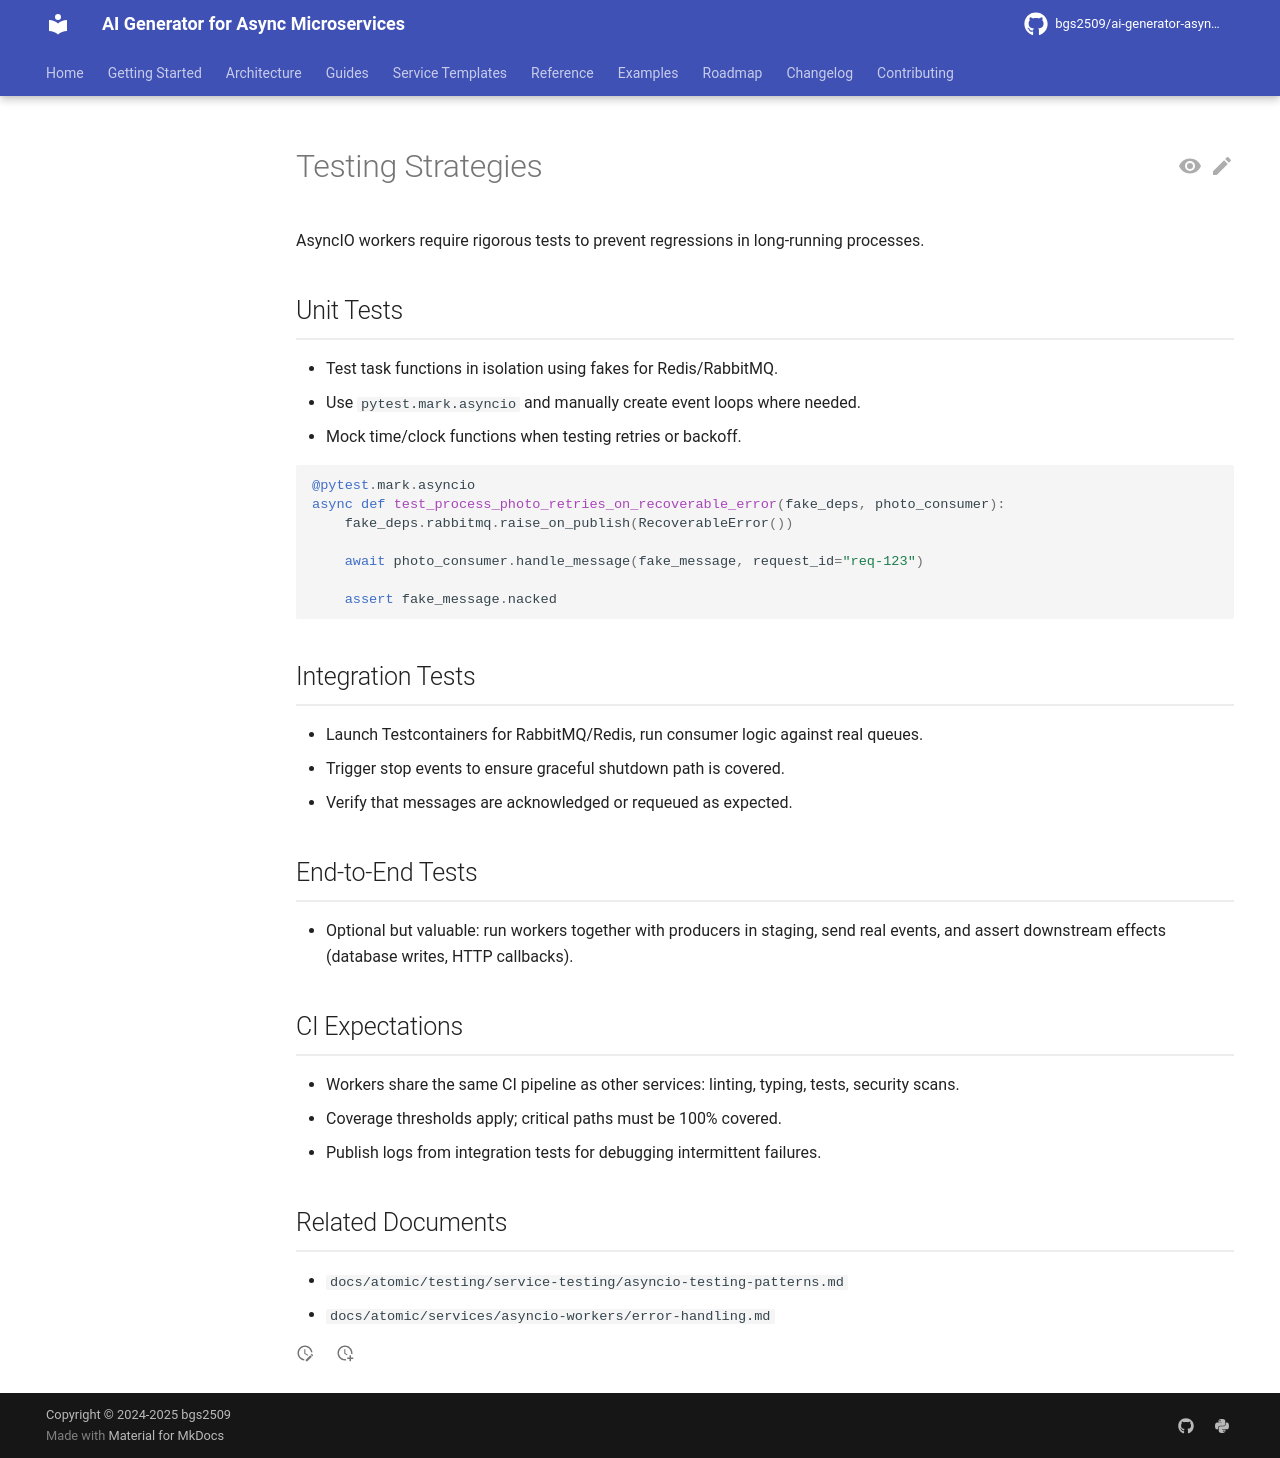

repository: bgs2509/ai-generator-asyncmicroservices · page: atomic/services/asyncio-workers/testing-strategies/index.html · generator: mkdocs

# Testing Strategies

AsyncIO workers require rigorous tests to prevent regressions in long-running processes.

## Unit Tests

- Test task functions in isolation using fakes for Redis/RabbitMQ.
- Use `pytest.mark.asyncio` and manually create event loops where needed.
- Mock time/clock functions when testing retries or backoff.

```python
@pytest.mark.asyncio
async def test_process_photo_retries_on_recoverable_error(fake_deps, photo_consumer):
    fake_deps.rabbitmq.raise_on_publish(RecoverableError())

    await photo_consumer.handle_message(fake_message, request_id="req-123")

    assert fake_message.nacked
```

## Integration Tests

- Launch Testcontainers for RabbitMQ/Redis, run consumer logic against real queues.
- Trigger stop events to ensure graceful shutdown path is covered.
- Verify that messages are acknowledged or requeued as expected.

## End-to-End Tests

- Optional but valuable: run workers together with producers in staging, send real events, and assert downstream effects (database writes, HTTP callbacks).

## CI Expectations

- Workers share the same CI pipeline as other services: linting, typing, tests, security scans.
- Coverage thresholds apply; critical paths must be 100% covered.
- Publish logs from integration tests for debugging intermittent failures.

## Related Documents

- `docs/atomic/testing/service-testing/asyncio-testing-patterns.md`
- `docs/atomic/services/asyncio-workers/error-handling.md`
